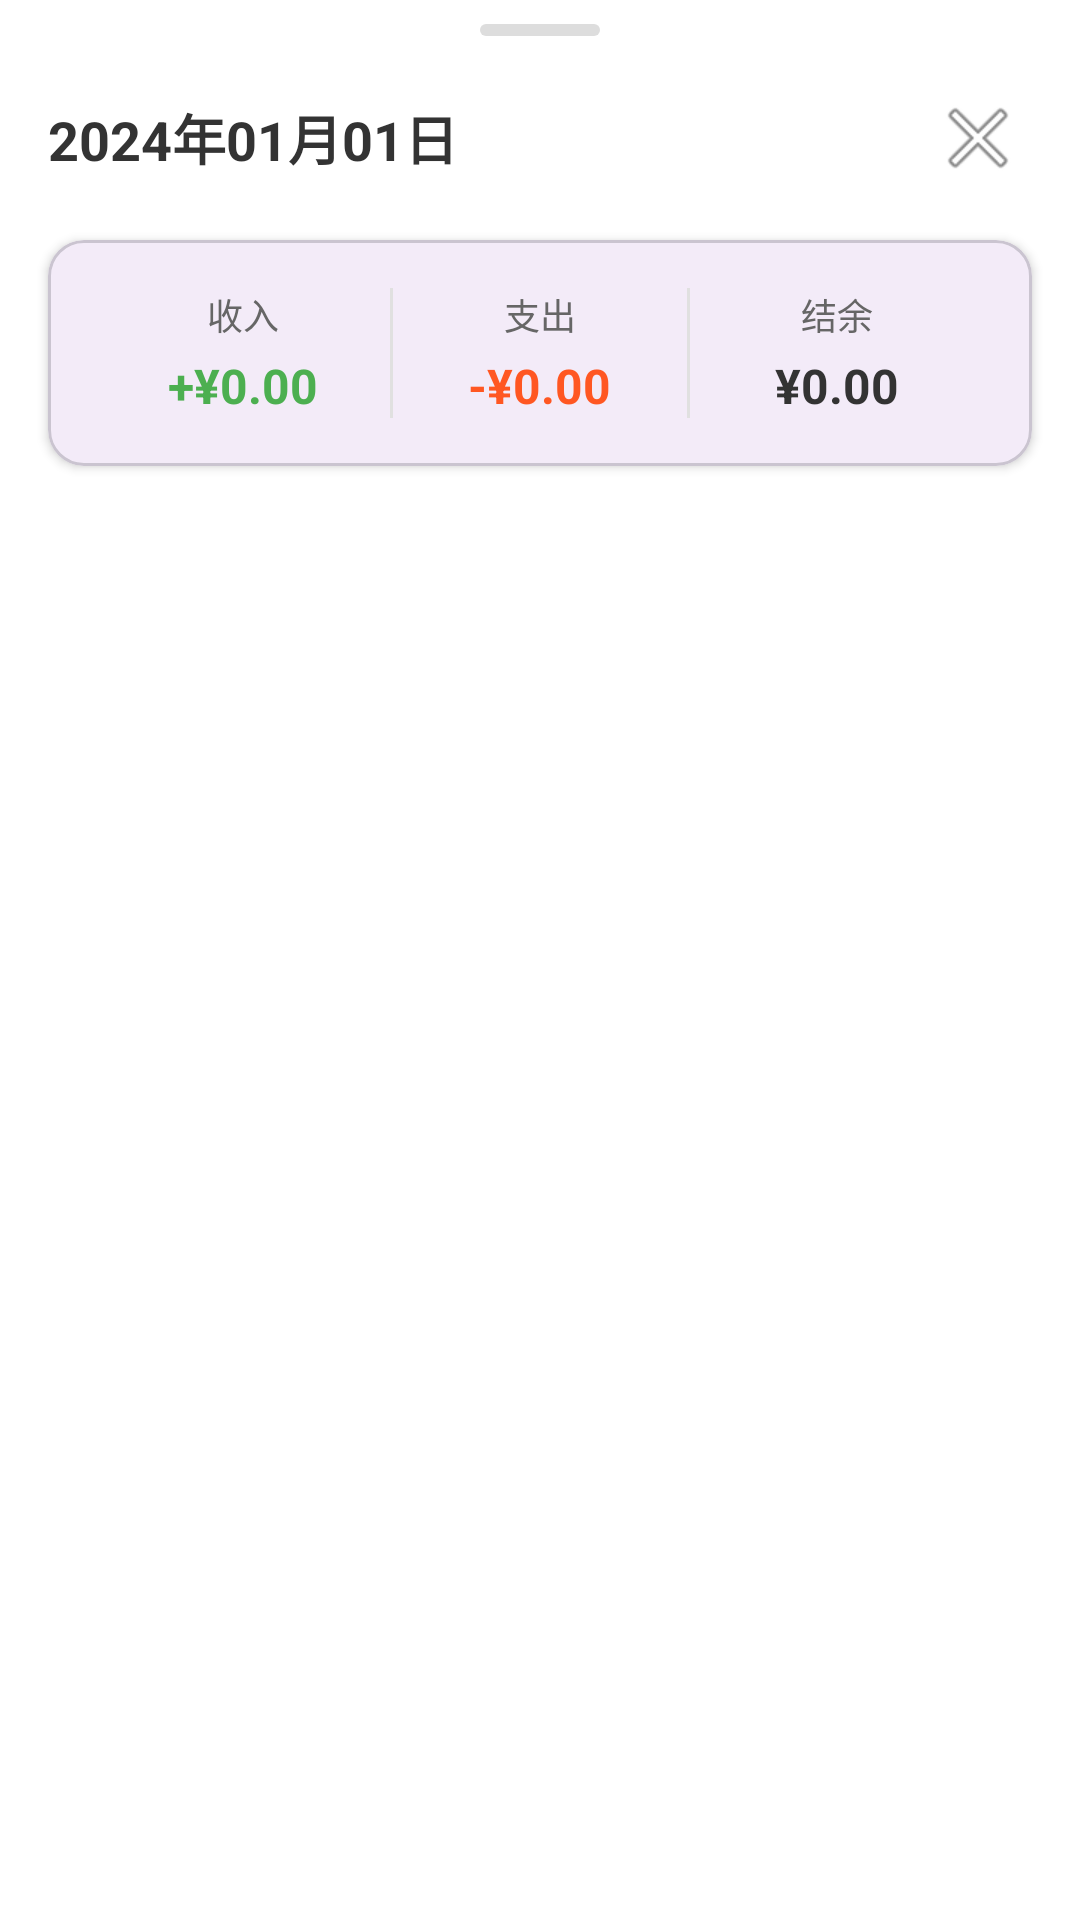

This screen was rendered from an Android layout file. Write that file and the resources it references.
<!-- AndroidManifest.xml: application theme Theme.FunnyExpenseTrackingAndroid -->
<!-- res/layout/bottom_sheet_day_detail.xml -->
<?xml version="1.0" encoding="utf-8"?>
<LinearLayout xmlns:android="http://schemas.android.com/apk/res/android"
    xmlns:app="http://schemas.android.com/apk/res-auto"
    android:layout_width="match_parent"
    android:layout_height="wrap_content"
    android:orientation="vertical"
    android:background="@android:color/white"
    android:paddingBottom="16dp">

    
    <View
        android:layout_width="40dp"
        android:layout_height="4dp"
        android:layout_gravity="center_horizontal"
        android:layout_marginTop="8dp"
        android:background="@drawable/bottom_sheet_handle" />

    
    <LinearLayout
        android:layout_width="match_parent"
        android:layout_height="wrap_content"
        android:orientation="horizontal"
        android:gravity="center_vertical"
        android:padding="16dp">

        <TextView
            android:id="@+id/tvDateTitle"
            android:layout_width="0dp"
            android:layout_height="wrap_content"
            android:layout_weight="1"
            android:text="2024年01月01日"
            android:textColor="#333333"
            android:textSize="18sp"
            android:textStyle="bold" />

        <ImageButton
            android:id="@+id/btnClose"
            android:layout_width="36dp"
            android:layout_height="36dp"
            android:background="?attr/selectableItemBackgroundBorderless"
            android:src="@android:drawable/ic_menu_close_clear_cancel"
            android:contentDescription="关闭" />

    </LinearLayout>

    
    <com.google.android.material.card.MaterialCardView
        android:layout_width="match_parent"
        android:layout_height="wrap_content"
        android:layout_marginHorizontal="16dp"
        app:cardCornerRadius="12dp"
        app:cardElevation="2dp">

        <LinearLayout
            android:layout_width="match_parent"
            android:layout_height="wrap_content"
            android:orientation="horizontal"
            android:padding="16dp">

            <LinearLayout
                android:layout_width="0dp"
                android:layout_height="wrap_content"
                android:layout_weight="1"
                android:orientation="vertical"
                android:gravity="center">

                <TextView
                    android:layout_width="wrap_content"
                    android:layout_height="wrap_content"
                    android:text="收入"
                    android:textColor="#666666"
                    android:textSize="12sp" />

                <TextView
                    android:id="@+id/tvDayIncome"
                    android:layout_width="wrap_content"
                    android:layout_height="wrap_content"
                    android:text="+¥0.00"
                    android:textColor="#4CAF50"
                    android:textSize="16sp"
                    android:textStyle="bold"
                    android:layout_marginTop="4dp" />
            </LinearLayout>

            <View
                android:layout_width="1dp"
                android:layout_height="match_parent"
                android:background="#E0E0E0" />

            <LinearLayout
                android:layout_width="0dp"
                android:layout_height="wrap_content"
                android:layout_weight="1"
                android:orientation="vertical"
                android:gravity="center">

                <TextView
                    android:layout_width="wrap_content"
                    android:layout_height="wrap_content"
                    android:text="支出"
                    android:textColor="#666666"
                    android:textSize="12sp" />

                <TextView
                    android:id="@+id/tvDayExpense"
                    android:layout_width="wrap_content"
                    android:layout_height="wrap_content"
                    android:text="-¥0.00"
                    android:textColor="#FF5722"
                    android:textSize="16sp"
                    android:textStyle="bold"
                    android:layout_marginTop="4dp" />
            </LinearLayout>

            <View
                android:layout_width="1dp"
                android:layout_height="match_parent"
                android:background="#E0E0E0" />

            <LinearLayout
                android:layout_width="0dp"
                android:layout_height="wrap_content"
                android:layout_weight="1"
                android:orientation="vertical"
                android:gravity="center">

                <TextView
                    android:layout_width="wrap_content"
                    android:layout_height="wrap_content"
                    android:text="结余"
                    android:textColor="#666666"
                    android:textSize="12sp" />

                <TextView
                    android:id="@+id/tvDayBalance"
                    android:layout_width="wrap_content"
                    android:layout_height="wrap_content"
                    android:text="¥0.00"
                    android:textColor="#333333"
                    android:textSize="16sp"
                    android:textStyle="bold"
                    android:layout_marginTop="4dp" />
            </LinearLayout>

        </LinearLayout>

    </com.google.android.material.card.MaterialCardView>

    
    <androidx.recyclerview.widget.RecyclerView
        android:id="@+id/rvTransactions"
        android:layout_width="match_parent"
        android:layout_height="0dp"
        android:layout_weight="1"
        android:layout_marginTop="16dp"
        android:clipToPadding="false"
        android:paddingHorizontal="16dp"
        android:minHeight="200dp"
        android:maxHeight="400dp" />

    
    <LinearLayout
        android:id="@+id/emptyView"
        android:layout_width="match_parent"
        android:layout_height="200dp"
        android:orientation="vertical"
        android:gravity="center"
        android:visibility="gone">

        <ImageView
            android:layout_width="64dp"
            android:layout_height="64dp"
            android:src="@android:drawable/ic_menu_recent_history"
            android:alpha="0.3" />

        <TextView
            android:layout_width="wrap_content"
            android:layout_height="wrap_content"
            android:layout_marginTop="8dp"
            android:text="当天暂无账单记录"
            android:textColor="#999999"
            android:textSize="14sp" />

    </LinearLayout>

</LinearLayout>
<!-- resources referenced by this layout -->
<resources>
  <!-- drawable bottom_sheet_handle (drawable) -->
  <?xml version="1.0" encoding="utf-8"?>
  <shape xmlns:android="http://schemas.android.com/apk/res/android"
      android:shape="rectangle">
      <solid android:color="#DDDDDD" />
      <corners android:radius="2dp" />
  </shape>
  <style name="Theme.FunnyExpenseTrackingAndroid" parent="Base.Theme.FunnyExpenseTrackingAndroid" />
  <style name="Base.Theme.FunnyExpenseTrackingAndroid" parent="Theme.Material3.DayNight.NoActionBar">
          
          
      </style>
</resources>
